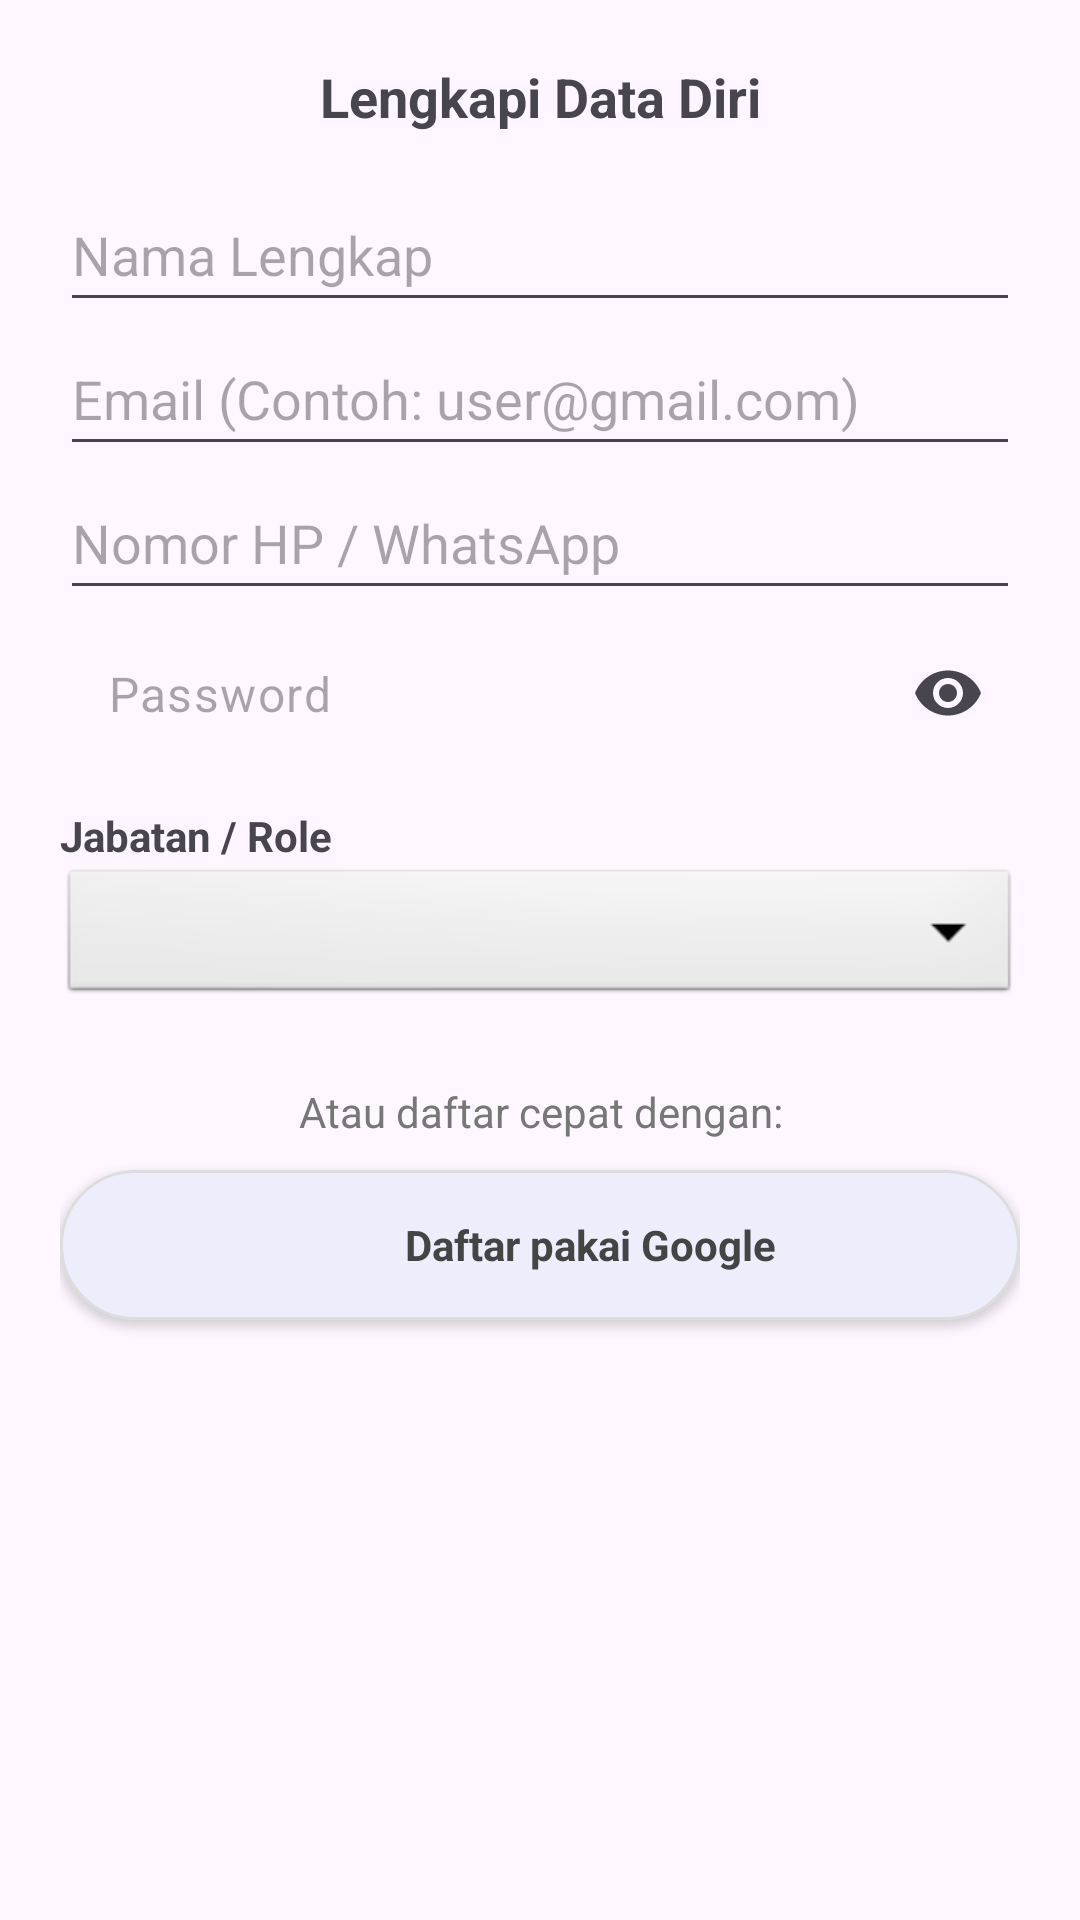

Write the Android layout XML for this screen, with the resource values it uses.
<!-- AndroidManifest.xml: application theme Theme.KasirPintar -->
<!-- res/layout/dialog_user_entry.xml -->
<?xml version="1.0" encoding="utf-8"?>
<ScrollView xmlns:android="http://schemas.android.com/apk/res/android"
    xmlns:app="http://schemas.android.com/apk/res-auto"
    android:layout_width="match_parent"
    android:layout_height="match_parent">

    <LinearLayout
        android:layout_width="match_parent"
        android:layout_height="wrap_content"
        android:orientation="vertical"
        android:padding="20dp">

        <TextView
            android:layout_width="match_parent"
            android:layout_height="wrap_content"
            android:text="Lengkapi Data Diri"
            android:textSize="18sp"
            android:textStyle="bold"
            android:gravity="center"
            android:layout_marginBottom="15dp"/>

        <EditText
            android:id="@+id/etName"
            android:layout_width="match_parent"
            android:layout_height="wrap_content"
            android:hint="Nama Lengkap"
            android:inputType="textPersonName"
            android:minHeight="48dp" />

        <EditText
            android:id="@+id/etUsername"
            android:layout_width="match_parent"
            android:layout_height="wrap_content"
            android:hint="Email (Contoh: user@gmail.com)"
            android:inputType="textEmailAddress"
            android:minHeight="48dp" />

        <EditText
            android:id="@+id/etPhone"
            android:layout_width="match_parent"
            android:layout_height="wrap_content"
            android:hint="Nomor HP / WhatsApp"
            android:inputType="phone"
            android:minHeight="48dp" />

        <com.google.android.material.textfield.TextInputLayout
            android:layout_width="match_parent"
            android:layout_height="wrap_content"
            app:hintEnabled="false"
            app:endIconMode="password_toggle">

            <com.google.android.material.textfield.TextInputEditText
                android:id="@+id/etPassword"
                android:layout_width="match_parent"
                android:layout_height="wrap_content"
                android:hint="Password"
                android:inputType="textPassword"
                android:minHeight="48dp"
                android:background="@android:color/transparent"/>

        </com.google.android.material.textfield.TextInputLayout>
        <TextView
            android:layout_width="wrap_content"
            android:layout_height="wrap_content"
            android:text="Jabatan / Role"
            android:textStyle="bold"
            android:layout_marginTop="10dp"/>

        <Spinner
            android:id="@+id/spRole"
            android:layout_width="match_parent"
            android:layout_height="48dp"
            android:background="@android:drawable/btn_dropdown"
            android:layout_marginBottom="10dp"/>

        <TextView
            android:layout_width="match_parent"
            android:layout_height="wrap_content"
            android:text="Atau daftar cepat dengan:"
            android:gravity="center"
            android:layout_marginTop="15dp"
            android:layout_marginBottom="10dp"
            android:textColor="#777777"/>

        <com.google.android.material.card.MaterialCardView
            android:id="@+id/btnGoogleRegister"
            android:layout_width="match_parent"
            android:layout_height="50dp"
            android:layout_marginBottom="10dp"
            android:clickable="true"
            android:focusable="true"
            app:cardCornerRadius="25dp"
            app:cardElevation="2dp"
            app:strokeColor="#DDDDDD"
            app:strokeWidth="1dp">

            <LinearLayout
                android:layout_width="wrap_content"
                android:layout_height="wrap_content"
                android:layout_gravity="center"
                android:orientation="horizontal"
                android:gravity="center_vertical">

                <ImageView
                    android:layout_width="24dp"
                    android:layout_height="24dp"
                    android:src="@drawable/ic_google"
                    android:layout_marginEnd="10dp"/>

                <TextView
                    android:layout_width="wrap_content"
                    android:layout_height="wrap_content"
                    android:text="Daftar pakai Google"
                    android:textStyle="bold"
                    android:textColor="#444444"
                    android:textSize="14sp"/>
            </LinearLayout>
        </com.google.android.material.card.MaterialCardView>

    </LinearLayout>
</ScrollView>
<!-- resources referenced by this layout -->
<resources>
  <style name="Theme.KasirPintar" parent="Base.Theme.KasirPintar" />
  <style name="Base.Theme.KasirPintar" parent="Theme.Material3.Light.NoActionBar">
  
          <item name="colorPrimary">@color/colorPrimary</item>
          <item name="colorOnPrimary">@color/colorOnPrimary</item> <item name="colorSecondary">@color/colorSecondary</item>
          <item name="colorOnSecondary">@color/white</item>
          <item name="colorTertiary">@color/colorSecondary</item>
  
          <item name="android:statusBarColor">@color/colorPrimaryVariant</item>
          <item name="android:windowLightStatusBar">false</item>
  
      </style>
  <color name="colorPrimary">#1976D2</color>
  <color name="colorOnPrimary">#FFFFFF</color>
  <color name="colorSecondary">#03DAC5</color>
  <color name="white">#FFFFFFFF</color>
  <color name="colorPrimaryVariant">#1565C0</color>
</resources>
